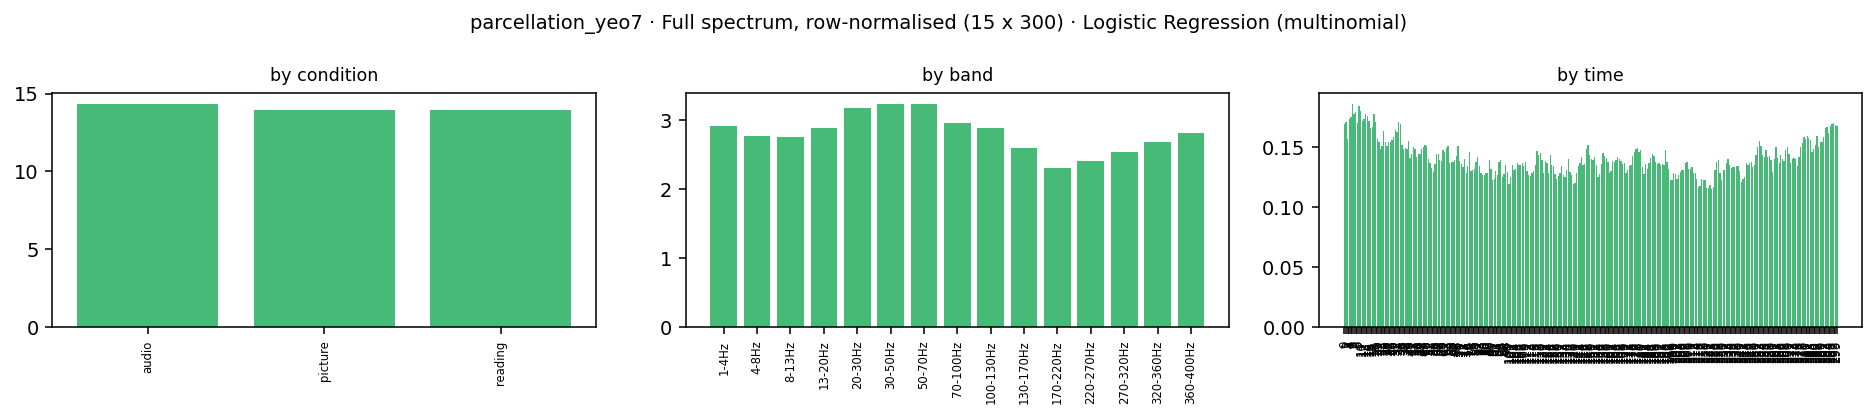

The file beside this chart, header and first rows:
condition, band_idx, band_lo, band_hi, band, time_bin, kind, coef[7Networks_1], coef[7Networks_2], coef[7Networks_3], coef[7Networks_4], coef[7Networks_5], coef[7Networks_6], coef[7Networks_7], importance
audio, 0, 1.0, 4.0, 1-4Hz, 0, ersp, 0.003436, -0.001858, 0.0008302, -0.003844, -0.003401, 0.006688, -0.001851, 0.00313
audio, 0, 1.0, 4.0, 1-4Hz, 1, ersp, 0.003259, -0.00317, 0.002281, -0.005692, 0.002544, 0.002759, -0.001979, 0.003098
audio, 0, 1.0, 4.0, 1-4Hz, 2, ersp, 0.006215, -0.004863, 0.005233, -0.0019, -0.002184, -0.001598, -0.0009022, 0.003271
audio, 0, 1.0, 4.0, 1-4Hz, 3, ersp, 0.007084, -0.004821, 0.007143, -0.002682, -0.006334, -0.007606, 0.007216, 0.006127
audio, 0, 1.0, 4.0, 1-4Hz, 4, ersp, 0.008684, -0.00732, -8.101994456646807e-05, -0.005374, -0.00461, -0.003324, 0.01202, 0.005917
audio, 0, 1.0, 4.0, 1-4Hz, 5, ersp, 0.006537, -0.0122, -0.002423, -0.001441, -0.001758, 0.002803, 0.008482, 0.005092
audio, 0, 1.0, 4.0, 1-4Hz, 6, ersp, 0.006073, -0.01172, 0.0008902, -0.004653, 0.001911, 0.005972, 0.001527, 0.004678
audio, 0, 1.0, 4.0, 1-4Hz, 7, ersp, 0.006894, -0.005117, 0.003376, -0.004611, -0.0004305, 0.004785, -0.004897, 0.004301
audio, 0, 1.0, 4.0, 1-4Hz, 8, ersp, 0.007862, 0.0001551, 0.002015, -0.0006833, -0.001063, -0.001001, -0.007285, 0.002866
audio, 0, 1.0, 4.0, 1-4Hz, 9, ersp, 0.00553, 0.00324, -0.002029, 0.002737, -0.00676, 8.675229196457497e-05, -0.002805, 0.003312
audio, 0, 1.0, 4.0, 1-4Hz, 10, ersp, 0.00516, 0.004047, -0.006429, 0.001809, -0.006786, 0.00222, -2.0828014487454193e-05, 0.003782
audio, 0, 1.0, 4.0, 1-4Hz, 11, ersp, 0.0035, 0.00592, -0.00731, -0.001625, -0.001672, 0.00378, -0.002593, 0.003771
audio, 0, 1.0, 4.0, 1-4Hz, 12, ersp, 0.004367, 0.008076, -0.006593, -0.006474, -0.002368, 0.0036, -0.0006091, 0.004584
audio, 0, 1.0, 4.0, 1-4Hz, 13, ersp, 0.004552, 0.01114, -0.006735, -0.005746, -0.006525, 0.002786, 0.0005305, 0.00543
audio, 0, 1.0, 4.0, 1-4Hz, 14, ersp, 0.006172, 0.00975, -0.006798, -0.003261, -0.00429, -7.004233408649116e-05, -0.001503, 0.004549
audio, 0, 1.0, 4.0, 1-4Hz, 15, ersp, 0.007442, 0.009031, -0.007358, -0.00183, -0.002592, -0.001123, -0.00357, 0.004707
audio, 0, 1.0, 4.0, 1-4Hz, 16, ersp, 0.008153, 0.007391, -0.006647, 0.0009013, -0.003083, -0.002835, -0.00388, 0.004699
audio, 0, 1.0, 4.0, 1-4Hz, 17, ersp, 0.006277, 0.004362, -0.004213, -0.0009858, 0.001067, -0.002922, -0.003585, 0.003344
audio, 0, 1.0, 4.0, 1-4Hz, 18, ersp, 0.001197, 0.003987, -0.002095, -0.005948, 0.005438, 0.001911, -0.00449, 0.003581
audio, 0, 1.0, 4.0, 1-4Hz, 19, ersp, -0.00201, 0.004456, -0.001165, -0.004901, 0.003743, 0.004243, -0.004365, 0.003555
audio, 0, 1.0, 4.0, 1-4Hz, 20, ersp, -0.0001172, 0.005786, -0.003074, -0.003409, 0.001562, 0.0005525, -0.0013, 0.002257
audio, 0, 1.0, 4.0, 1-4Hz, 21, ersp, 0.004342, 0.00513, -0.00535, -0.0003937, -0.002892, -0.0002329, -0.0006036, 0.002706
audio, 0, 1.0, 4.0, 1-4Hz, 22, ersp, 0.004846, 0.001957, -0.007458, 0.004428, -0.0004316, -0.0005529, -0.002789, 0.003209
audio, 0, 1.0, 4.0, 1-4Hz, 23, ersp, 0.004013, 0.0004419, -0.008625, 0.0065, 0.002173, 0.004971, -0.009473, 0.005171
audio, 0, 1.0, 4.0, 1-4Hz, 24, ersp, 0.004754, -0.003811, -0.003544, 0.005333, 0.002407, 0.001507, -0.006646, 0.004
audio, 0, 1.0, 4.0, 1-4Hz, 25, ersp, 0.006183, -0.005469, -0.004808, 0.002542, 0.003788, -0.003351, 0.001116, 0.003894
audio, 0, 1.0, 4.0, 1-4Hz, 26, ersp, 0.004596, -0.005427, -0.005188, -0.001077, 0.006742, -0.003387, 0.00374, 0.004308
audio, 0, 1.0, 4.0, 1-4Hz, 27, ersp, 0.003095, -0.0009829, -0.003681, -0.005729, 0.007774, -0.002841, 0.002364, 0.003781
audio, 0, 1.0, 4.0, 1-4Hz, 28, ersp, 0.00152, 0.002543, -0.001892, -0.006489, 0.01028, -0.00134, -0.004621, 0.004098
audio, 0, 1.0, 4.0, 1-4Hz, 29, ersp, 0.0005326, -0.0008155, -0.00132, -0.006146, 0.006917, 0.002993, -0.00216, 0.002983
audio, 0, 1.0, 4.0, 1-4Hz, 30, ersp, 0.0001591, -0.00483, 0.000769, -0.004754, 0.003536, 0.0002827, 0.004837, 0.002738
audio, 0, 1.0, 4.0, 1-4Hz, 31, ersp, 0.0006866, -0.008109, -0.001013, -0.005534, 0.006138, 0.005077, 0.002754, 0.004187
audio, 0, 1.0, 4.0, 1-4Hz, 32, ersp, 0.001135, -0.006175, -0.003075, -0.005191, 0.004879, 0.007711, 0.0007163, 0.004126
audio, 0, 1.0, 4.0, 1-4Hz, 33, ersp, 0.00108, -0.001136, -0.002722, -0.007262, 0.0043, 0.006078, -0.0003377, 0.003274
audio, 0, 1.0, 4.0, 1-4Hz, 34, ersp, -3.436903783561041e-05, -0.0001608, 0.0004022, -0.008496, 0.00217, 0.007281, -0.001162, 0.002815
audio, 0, 1.0, 4.0, 1-4Hz, 35, ersp, -0.0007464, -0.001341, -0.001707, -0.005649, 0.002556, 0.002796, 0.004092, 0.002698
audio, 0, 1.0, 4.0, 1-4Hz, 36, ersp, 0.001077, -0.002181, -0.002657, -0.005608, 0.003067, 0.002197, 0.004106, 0.002985
audio, 0, 1.0, 4.0, 1-4Hz, 37, ersp, -0.0003032, -0.002004, -0.001239, -0.004077, 0.002789, 0.001037, 0.003797, 0.002178
audio, 0, 1.0, 4.0, 1-4Hz, 38, ersp, 0.001729, -0.002708, -0.0003943, -0.003423, -0.0004669, -0.001281, 0.006544, 0.002364
audio, 0, 1.0, 4.0, 1-4Hz, 39, ersp, 0.003323, -0.002269, -0.002687, -0.002791, 0.0001906, 0.0004876, 0.003745, 0.002213
audio, 0, 1.0, 4.0, 1-4Hz, 40, ersp, 0.00145, -0.004426, -0.004339, 8.545317017988475e-05, 0.003917, 0.0009061, 0.002407, 0.002504
audio, 0, 1.0, 4.0, 1-4Hz, 41, ersp, -0.0005009, -0.01051, -0.004352, 0.002977, 0.003533, 0.001897, 0.006952, 0.004388
audio, 0, 1.0, 4.0, 1-4Hz, 42, ersp, 8.803196577018416e-05, -0.007978, -0.00675, 0.0006489, 0.005575, 0.004539, 0.003878, 0.004208
audio, 0, 1.0, 4.0, 1-4Hz, 43, ersp, 0.003825, -0.00815, -0.004247, -0.005869, 0.0008892, 0.007376, 0.006176, 0.005219
audio, 0, 1.0, 4.0, 1-4Hz, 44, ersp, 0.004189, -0.009352, -0.003603, -0.006062, 0.0006616, 0.007571, 0.006595, 0.005433
audio, 0, 1.0, 4.0, 1-4Hz, 45, ersp, 0.003238, -0.008535, -0.002985, -0.003091, 0.005165, 0.005191, 0.001018, 0.004175
audio, 0, 1.0, 4.0, 1-4Hz, 46, ersp, 0.001785, -0.00837, -0.006769, 0.0003824, 0.003919, 0.008116, 0.000936, 0.004325
audio, 0, 1.0, 4.0, 1-4Hz, 47, ersp, 9.306597401458697e-05, -0.00767, -0.006378, -0.002167, 0.004184, 0.01169, 0.0002522, 0.004633
audio, 0, 1.0, 4.0, 1-4Hz, 48, ersp, -0.001432, -0.01021, -0.004924, -0.0008286, 0.003608, 0.01477, -0.0009877, 0.005252
audio, 0, 1.0, 4.0, 1-4Hz, 49, ersp, -0.0009269, -0.01241, -0.005124, 0.002222, 0.008377, 0.01094, -0.00308, 0.006155
audio, 0, 1.0, 4.0, 1-4Hz, 50, ersp, -0.001111, -0.0129, 0.0004072, -0.001188, 0.01075, 0.008502, -0.004467, 0.005618
audio, 0, 1.0, 4.0, 1-4Hz, 51, ersp, -0.002397, -0.01249, -0.0007003, -0.003529, 0.009657, 0.01092, -0.001462, 0.00588
audio, 0, 1.0, 4.0, 1-4Hz, 52, ersp, -0.001678, -0.009005, -0.001123, -0.00486, 0.008007, 0.01112, -0.002457, 0.005464
audio, 0, 1.0, 4.0, 1-4Hz, 53, ersp, -0.00226, -0.01189, 0.001358, -0.002029, 0.004895, 0.00788, 0.002044, 0.004622
audio, 0, 1.0, 4.0, 1-4Hz, 54, ersp, -0.001591, -0.01001, 0.004557, -0.002345, 0.002845, 0.002367, 0.004178, 0.003985
audio, 0, 1.0, 4.0, 1-4Hz, 55, ersp, -0.0009149, -0.005637, 0.007887, -0.004922, -0.0006141, 0.004446, -0.0002456, 0.003524
audio, 0, 1.0, 4.0, 1-4Hz, 56, ersp, -0.001977, -0.006345, 0.007067, -0.005803, 0.0007529, 0.008875, -0.00257, 0.00477
audio, 0, 1.0, 4.0, 1-4Hz, 57, ersp, -0.001852, -0.007931, 0.005197, -0.005292, -0.001092, 0.008936, 0.002033, 0.004619
audio, 0, 1.0, 4.0, 1-4Hz, 58, ersp, -0.0004603, -0.005886, 0.007862, -0.005658, 0.002068, 0.002714, -0.0006398, 0.003612
audio, 0, 1.0, 4.0, 1-4Hz, 59, ersp, -4.411078400326075e-05, -0.004905, 0.005563, -0.007507, 0.006414, -0.0001911, 0.0006702, 0.003614
... 13,440 more rows
